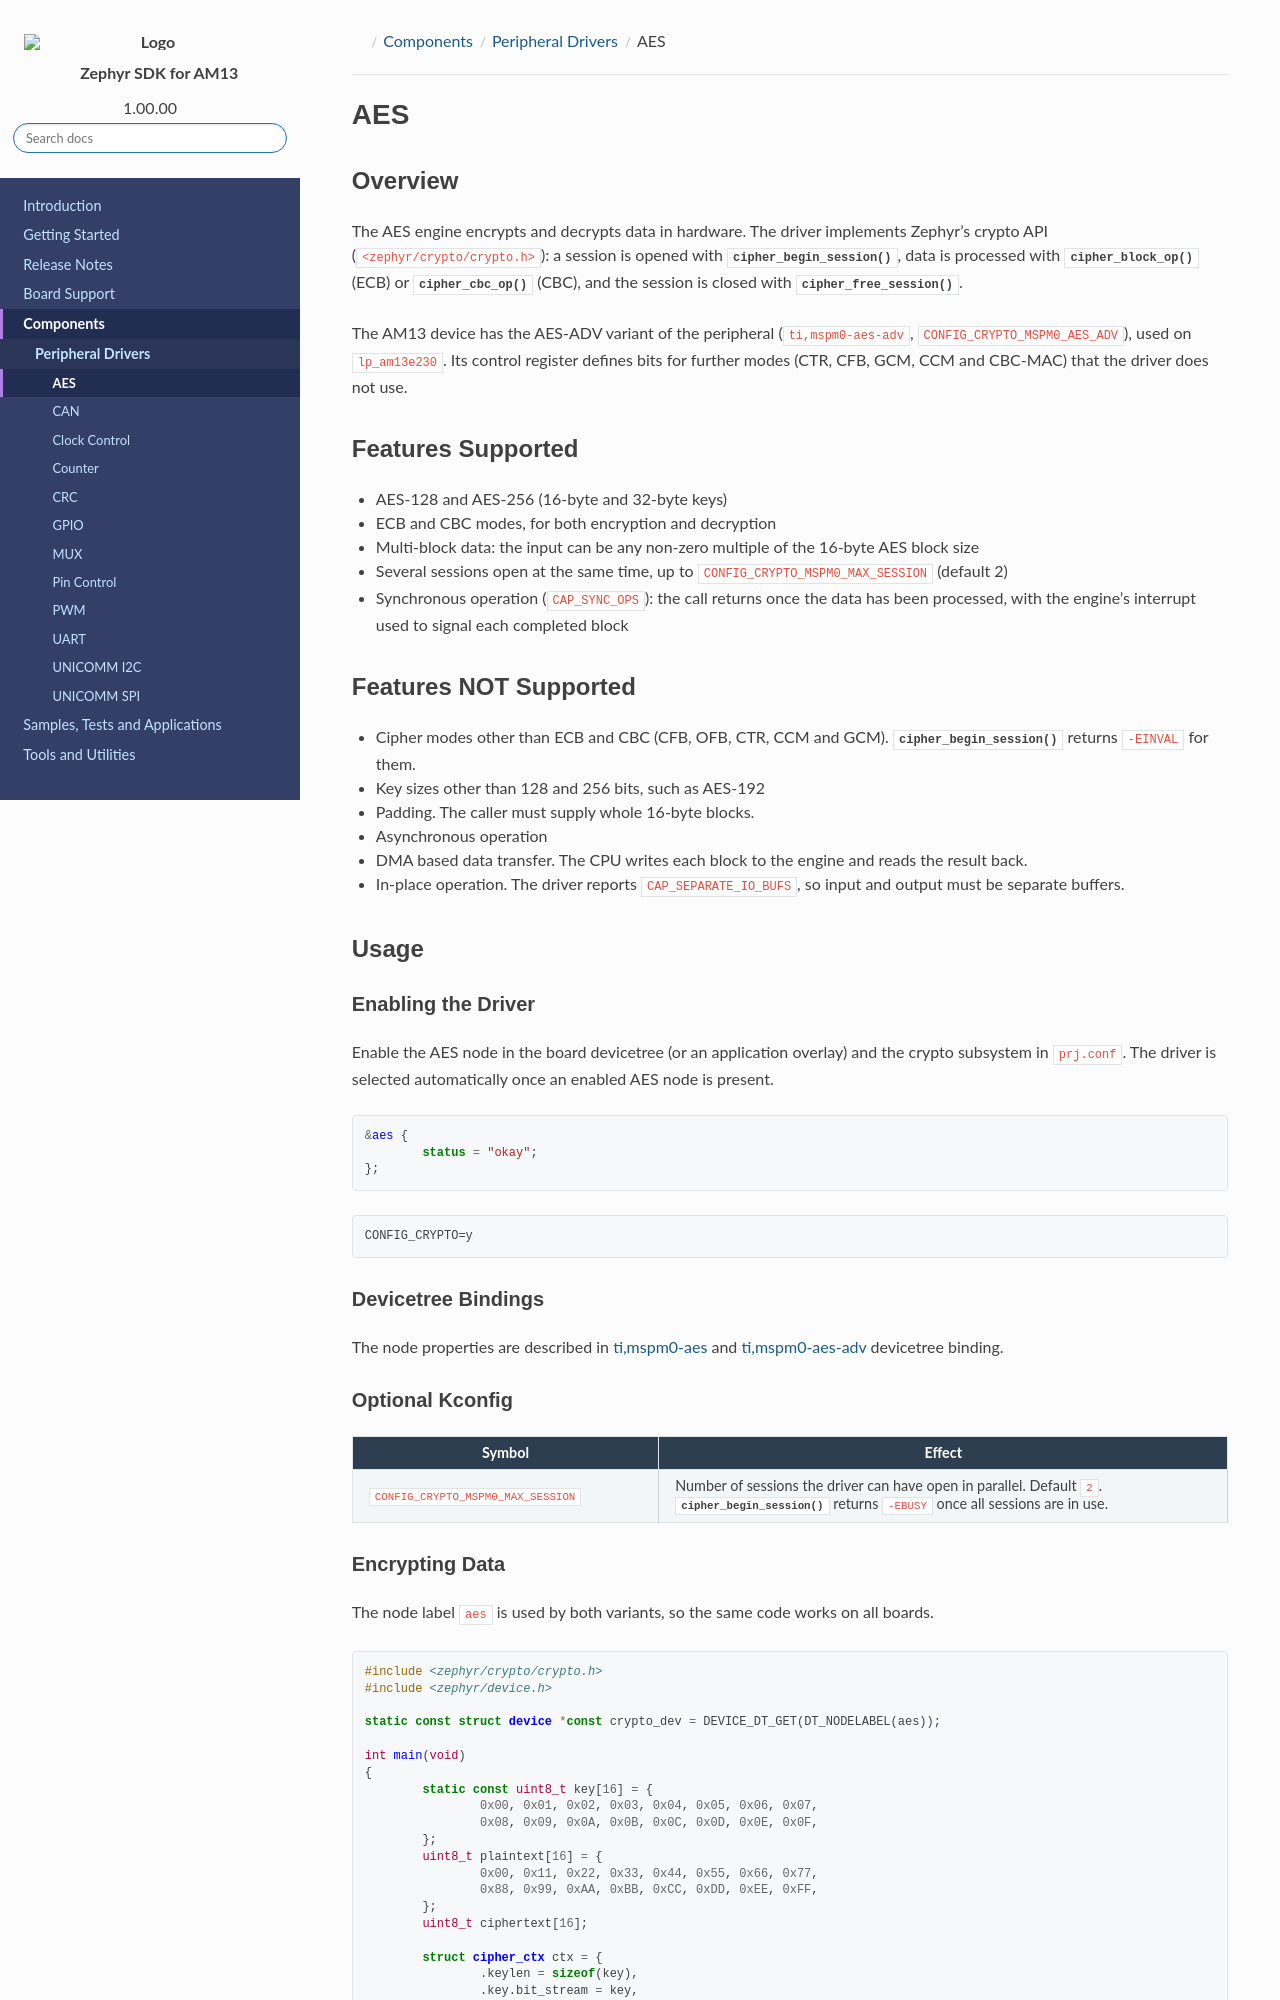

repository: TexasInstruments/ti-zephyr · page: pr-preview/pr-96/docs/ti-zephyr/am13/components/soc_peripheral_drivers/aes/index.html · generator: sphinx

.. ti-socs: mspm0 am13

.. _ti-zephyr-component-aes:

AES
###

Overview
********

The AES engine encrypts and decrypts data in hardware. The driver implements
Zephyr's crypto API (``<zephyr/crypto/crypto.h>``): a session is opened with
:c:func:`cipher_begin_session`, data is processed with
:c:func:`cipher_block_op` (ECB) or :c:func:`cipher_cbc_op` (CBC), and the
session is closed with :c:func:`cipher_free_session`.

.. only:: mspm0

   There are two variants of the peripheral, each with its own devicetree
   compatible and Kconfig symbol:

   .. list-table::
      :header-rows: 1
      :widths: 15 25 30 30

      * - Variant
        - Compatible
        - Kconfig
        - Boards
      * - AES
        - ``ti,mspm0-aes``
        - ``CONFIG_CRYPTO_MSPM0_AES``
        - ``lp_mspm0g3507``
      * - AES-ADV
        - ``ti,mspm0-aes-adv``
        - ``CONFIG_CRYPTO_MSPM0_AES_ADV``
        - ``lp_mspm0g3519``, ``lp_mspm0l2228``

   Both variants are used through the same API and support the same cipher
   modes and key sizes.

.. only:: am13

   The |soc_name| device has the AES-ADV variant of the peripheral
   (``ti,mspm0-aes-adv``, ``CONFIG_CRYPTO_MSPM0_AES_ADV``), used on
   ``lp_am13e230``. Its control register defines bits for further modes (CTR,
   CFB, GCM, CCM and CBC-MAC) that the driver does not use.

Features Supported
******************

- AES-128 and AES-256 (16-byte and 32-byte keys)
- ECB and CBC modes, for both encryption and decryption
- Multi-block data: the input can be any non-zero multiple of the 16-byte AES
  block size
- Several sessions open at the same time, up to ``CONFIG_CRYPTO_MSPM0_MAX_SESSION``
  (default 2)
- Synchronous operation (``CAP_SYNC_OPS``): the call returns once the data has
  been processed, with the engine's interrupt used to signal each completed
  block

Features NOT Supported
***********************

- Cipher modes other than ECB and CBC (CFB, OFB, CTR, CCM and GCM).
  :c:func:`cipher_begin_session` returns ``-EINVAL`` for them.
- Key sizes other than 128 and 256 bits, such as AES-192
- Padding. The caller must supply whole 16-byte blocks.
- Asynchronous operation
- DMA based data transfer. The CPU writes each block to the engine and reads
  the result back.
- In-place operation. The driver reports ``CAP_SEPARATE_IO_BUFS``, so input
  and output must be separate buffers.

Usage
*****

Enabling the Driver
===================

Enable the AES node in the board devicetree (or an application overlay) and the
crypto subsystem in ``prj.conf``. The driver is selected automatically once an
enabled AES node is present.

.. code-block:: devicetree

   &aes {
           status = "okay";
   };

.. code-block:: kconfig

   CONFIG_CRYPTO=y

Devicetree Bindings
===================

The node properties are described in
:ws-doc:`ti,mspm0-aes <zephyr/build/dts/api/bindings/crypto/ti,mspm0-aes.html>`
and
:ws-doc:`ti,mspm0-aes-adv <zephyr/build/dts/api/bindings/crypto/ti,mspm0-aes-adv.html>`
devicetree binding.

Optional Kconfig
================

.. list-table::
   :header-rows: 1
   :widths: 35 65

   * - Symbol
     - Effect
   * - ``CONFIG_CRYPTO_MSPM0_MAX_SESSION``
     - Number of sessions the driver can have open in parallel. Default ``2``.
       :c:func:`cipher_begin_session` returns ``-EBUSY`` once all sessions are
       in use.
